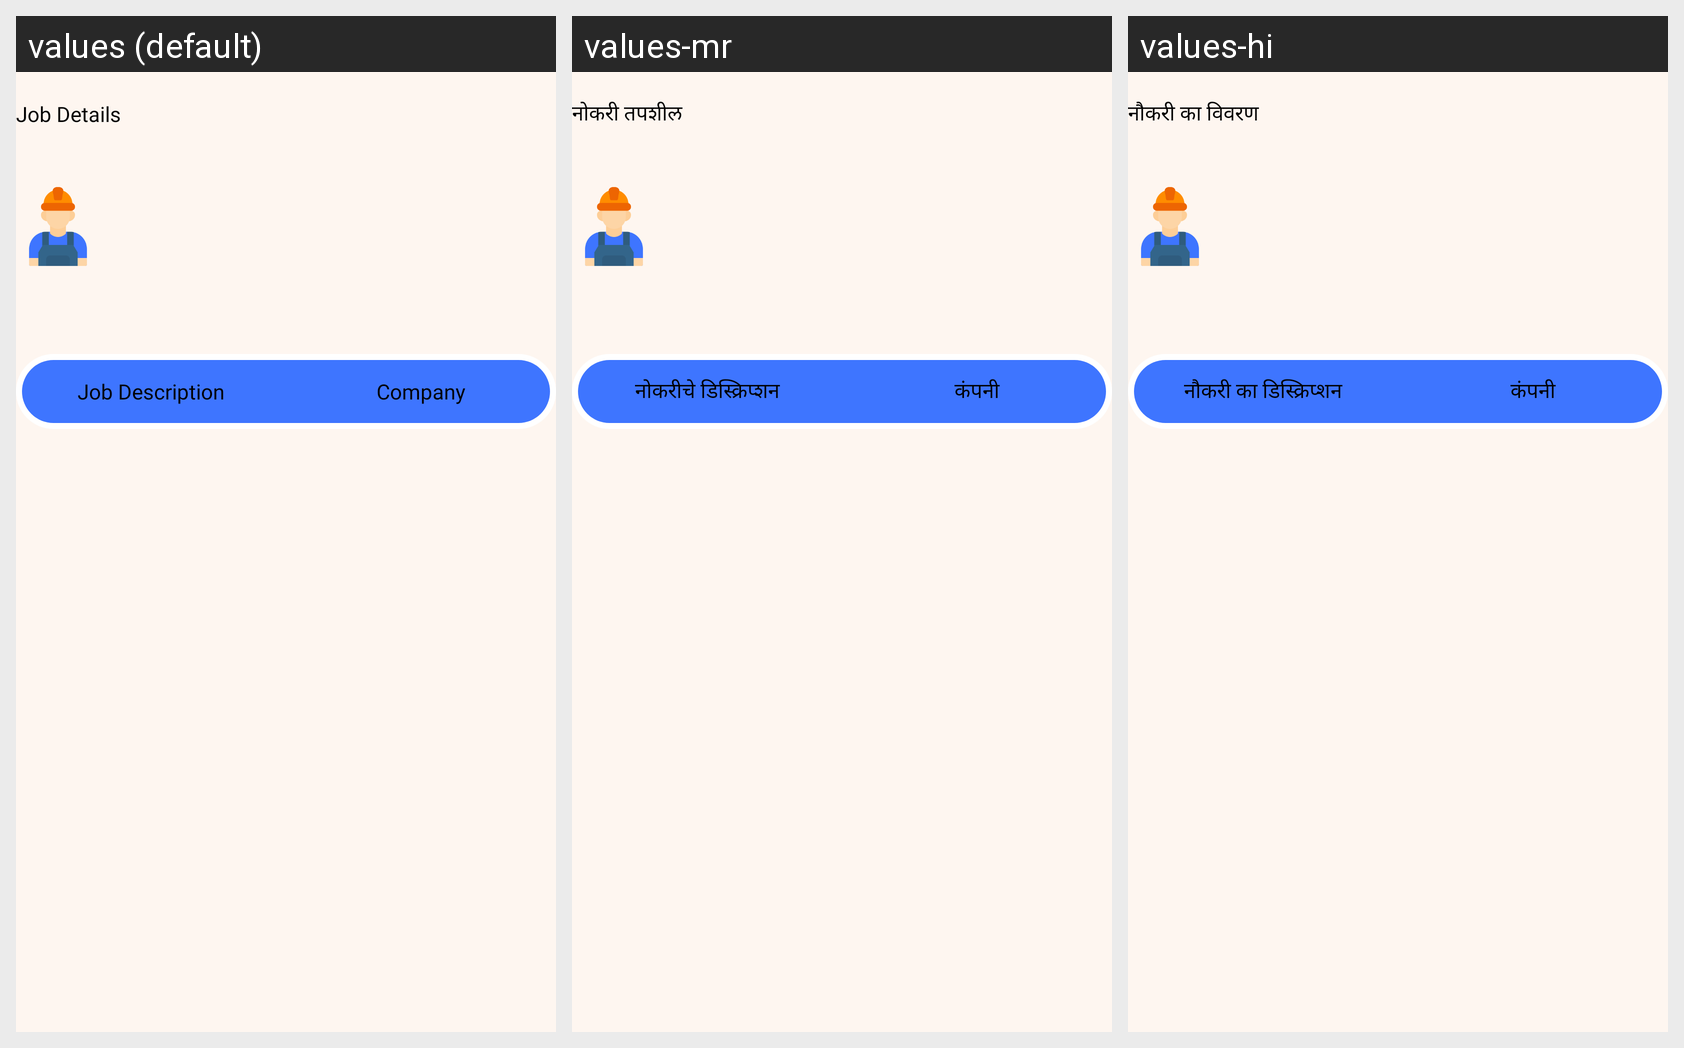

Here is an Android app screen in its default locale and in the app's own translations. Write out the translated-string differences for the strings that appear on this screen.
Android screen res/layout/activity_posted_job_details.xml rendered under 3 locales, left to right: values (default), values-mr, values-hi. Device: Nexus 5 (rendered at 1080×1920; each locale shown at half size, 540×960, under a caption strip naming it); theme Theme.ShramKart.
Strings drawn on this screen, with the default value and each locale's value (text and hints the layout hard-codes, and strings that could not be matched under every locale, appear in the picture but are not listed):

job_details
  values: Job Details
  values-mr: नोकरी तपशील
  values-hi: नौकरी का विवरण

description
  values: Job Description
  values-mr: नोकरीचे डिस्क्रिप्शन
  values-hi: नौकरी का डिस्क्रिप्शन

company
  values: Company
  values-mr: कंपनी
  values-hi: कंपनी
